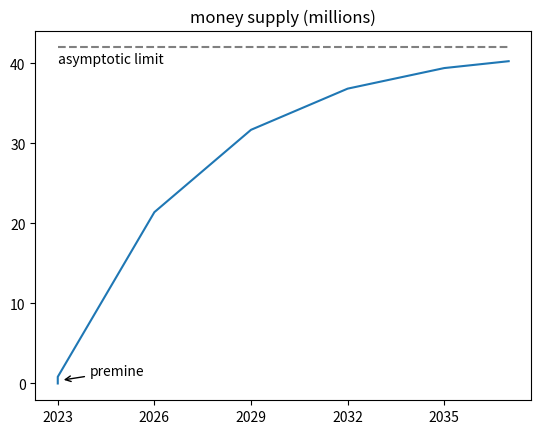

Recreate this plot in Python.
from matplotlib import pyplot as plot
import math

class Neptune:
    @staticmethod
    def blocks_per_halving(halving_period, block_interval):
        halving_period_in_minutes = halving_period * 365.25 * 24 * 60
        return halving_period_in_minutes / block_interval
    
    @staticmethod
    def block_reward(block_height):
        premine = 831600.0 # coins, 1.98% of 42'000'000
        competitive_mine = 42000000.0 - premine # coins
    
        num_blocks_per_halving = Neptune.blocks_per_halving(3.0, Neptune.block_interval())
    
        if block_height == 0:
            return premine
    
        epoch = 1 + (block_height - 1) // num_blocks_per_halving
    
        return float(competitive_mine) / num_blocks_per_halving / (2.0**epoch)
    
    @staticmethod
    def blocks_per_epoch():
        premine = 831600.0 # coins, 1.98% of 42'000'000
        competitive_mine = 42000000.0 - premine # coins
    
        initial_block_reward = 128.0 # coins
    
        # float(competitive_mine // 2) / initial_block_reward == 160814.0625
        return math.floor(float(competitive_mine // 2) / initial_block_reward)

    @staticmethod
    def block_interval():
        halving_period = 3.0 # years
        minutes_per_epoch = halving_period * 365.25 * 24 * 60
    
        return minutes_per_epoch / Neptune.blocks_per_epoch()

    @staticmethod
    def blocks_per_year():
        return 365.25 * 24 * 60 / Neptune.block_interval()

class Bitcoin:
    @staticmethod
    def blocks_per_halving():
        return 210000

    @staticmethod
    def block_reward(block_height):
        premine = 0.0 # coins, 0% of 21'000'000
        competitive_mine = 21000000.0 - premine # coins
    
        num_blocks_per_halving = Bitcoin.blocks_per_halving()
    
        epoch = 1 + (block_height - 1) // num_blocks_per_halving
    
        return float(competitive_mine) / float(num_blocks_per_halving) / (2.0**epoch)

    @staticmethod
    def block_interval():
        return 10.0 # minutes

    @staticmethod
    def blocks_per_year():
        return 365.25 * 24 * 60 / Bitcoin.block_interval()

def neptune_money_supply_graph():
    timespan = 15 # years

    block_rewards = [Neptune.block_reward(i) for i in range(int((timespan+1) * Neptune.blocks_per_year()))]
    print("block interval:", Neptune.block_interval(), "minutes, or", Neptune.block_interval() * 60.0, "seconds")
    print("blocks per epoch:", Neptune.blocks_per_epoch())

    acc = 0
    money_supply = [0.0] * len(block_rewards)
    for i in range(len(block_rewards)):
        money_supply[i] = acc + block_rewards[i]
        acc = money_supply[i]

    years = [2023 + i for i in range(timespan)]
    blocks_per_year = Neptune.blocks_per_year()
    money_at_year = [money_supply[int(i * blocks_per_year)] for i in range(timespan)]
    
    fig, ax = plot.subplots()
    plot.plot([years[0]] + years, [0.0] + [(may / 1000000.0) for may in money_at_year], label="money supply")
    plot.plot(years, [42] * len(years), linestyle="dashed", color="gray")
    ax.set_xticks(years[::3])
    ax.annotate("asymptotic limit", xy=(2023, 40))
    ax.annotate("premine", xy=(2023.1, 0.4), xytext=(2024, 1), arrowprops=dict(arrowstyle="->"), xycoords="data")
    plot.title("money supply (millions)")
    plot.show()

def neptune_premine_piechart():
    premine = 831600.0 # coins, 1.98% of 42'000'000
    competitive = 42000000-premine

    sizes = [premine, competitive]
    explode = (1.0, 0.0)

    fig, ax = plot.subplots()
    ax.pie(sizes, explode=explode)
    ax.annotate("competitive mining: 98.02%", xy=(-0.75, 0.25))
    ax.annotate("premine: 1.98%", xy=(1.15, -0.1))
    plot.title("proportion of premine")
    plot.show()

def neptune_premine_proportion_graph():
    timespan = 15 # years

    block_rewards = [Neptune.block_reward(i) for i in range(int((timespan+1) * Neptune.blocks_per_year()))]

    acc = 0
    money_supply = [0.0] * len(block_rewards)
    for i in range(len(block_rewards)):
        money_supply[i] = acc + block_rewards[i]
        acc = money_supply[i]

    premine = 831600.0 # coins, 1.98% of 42'000'000


    period = 0.1 # fraction of year
    times = [2023 + 0.1*i for i in range(int(timespan/period))]

    blocks_per_period = Neptune.blocks_per_year() * period
    money_at_time = [money_supply[int(i * blocks_per_period)] for i in range(int(timespan/period))]
    
    fig, ax = plot.subplots()
    plot.fill([2023.0] + times + [2023.0+timespan], [0.0] + [(premine / mat) for mat in money_at_time] + [0.0])
    plot.fill([2023.0] + times + [2023.0+timespan], [1.0] + [(premine / mat) for mat in money_at_time] + [1.0])

    ax.annotate("competitive mining", xy=(2025, 0.35))
    ax.annotate("premine", xy=(2023.5, 0.05), xytext=(2025, 0.15), arrowprops=dict(arrowstyle="->"), xycoords="data")

    plot.title("premine proportion over time")
    ax.set_xticks([2023 + i for i in range(timespan)][::3])
    plot.show()

def stock_to_flow_graph():
    timespan = 100 # years

    # neptune
    block_rewards = [Neptune.block_reward(i) for i in range(int((timespan+1) * Neptune.blocks_per_year()))]

    acc = 0
    money_supply = [0.0] * len(block_rewards)
    stock_to_flow = [0.0] * len(block_rewards)
    for i in range(len(block_rewards)):
        money_supply[i] = acc + block_rewards[i]
        acc = money_supply[i]
        stock_to_flow[i] = math.log(money_supply[i] / (block_rewards[i] * Neptune.blocks_per_year()))

    period = 0.1 # fraction of year
    times = [2023 + 0.1*i for i in range(int(timespan/period))]

    blocks_per_period = Neptune.blocks_per_year() * period
    s2f_at_time = [stock_to_flow[int(i * blocks_per_period)] for i in range(int(timespan/period))]
    
    fig, ax = plot.subplots()
    plot.plot(times, s2f_at_time, label="neptune")
 
    # bitcoin
    block_rewards = [Bitcoin.block_reward(i) for i in range(int((timespan+1) * Bitcoin.blocks_per_year()))]

    acc = 0
    money_supply = [0.0] * len(block_rewards)
    stock_to_flow = [0.0] * len(block_rewards)
    for i in range(len(block_rewards)):
        money_supply[i] = acc + block_rewards[i]
        acc = money_supply[i]
        stock_to_flow[i] = math.log(money_supply[i] / (block_rewards[i] * Bitcoin.blocks_per_year()))

    period = 0.1 # fraction of year
    times = [2009 + 0.1*i for i in range(int(timespan/period))]

    blocks_per_period = Bitcoin.blocks_per_year() * period
    s2f_at_time = [stock_to_flow[int(i * blocks_per_period)] for i in range(int(timespan/period))]
    
    plot.plot(times, s2f_at_time, label="bitcoin")
       

    plot.title("stock-to-flow")
    plot.ylabel("ln s2f")
    plot.ylim(-1.0, 18.0)
    ax.set_xticks([2010 + i for i in range(timespan)][::10])
    plot.xlim(2008.0, 2096.0)
    plot.legend()
    plot.show()

def bitcoin_money_supply_graph():
    timespan = 25 # years

    block_rewards = [Bitcoin.block_reward(i) for i in range(int((timespan+1) * Bitcoin.blocks_per_year()))]
    print("block_rewards (coins):", reversed(sorted(list(set(block_rewards)))))
    print("block interval:", Bitcoin.block_interval(), "minutes, or", Bitcoin.block_interval() * 60.0, "seconds")

    acc = 0
    money_supply = [0.0] * len(block_rewards)
    for i in range(len(block_rewards)):
        money_supply[i] = acc + block_rewards[i]
        acc = money_supply[i]

    years = [2009 + i for i in range(timespan)]
    blocks_per_year = Bitcoin.blocks_per_year()
    money_at_year = [money_supply[int(i * blocks_per_year)] for i in range(timespan)]
    
    fig, ax = plot.subplots()
    plot.plot(years, [(may / 1000000.0) for may in money_at_year], label="money supply")
    plot.plot(years, [21] * len(years), linestyle="dashed", color="gray")
    ax.set_xticks(years[::4])
    ax.annotate("asymptotic limit", xy=(2009, 20))
    plot.title("money supply (millions)")
    plot.show()


if __name__ == "__main__":
    neptune_money_supply_graph()
    #neptune_premine_piechart()
    #neptune_premine_proportion_graph()
    #bitcoin_money_supply_graph()
    #stock_to_flow_graph()

